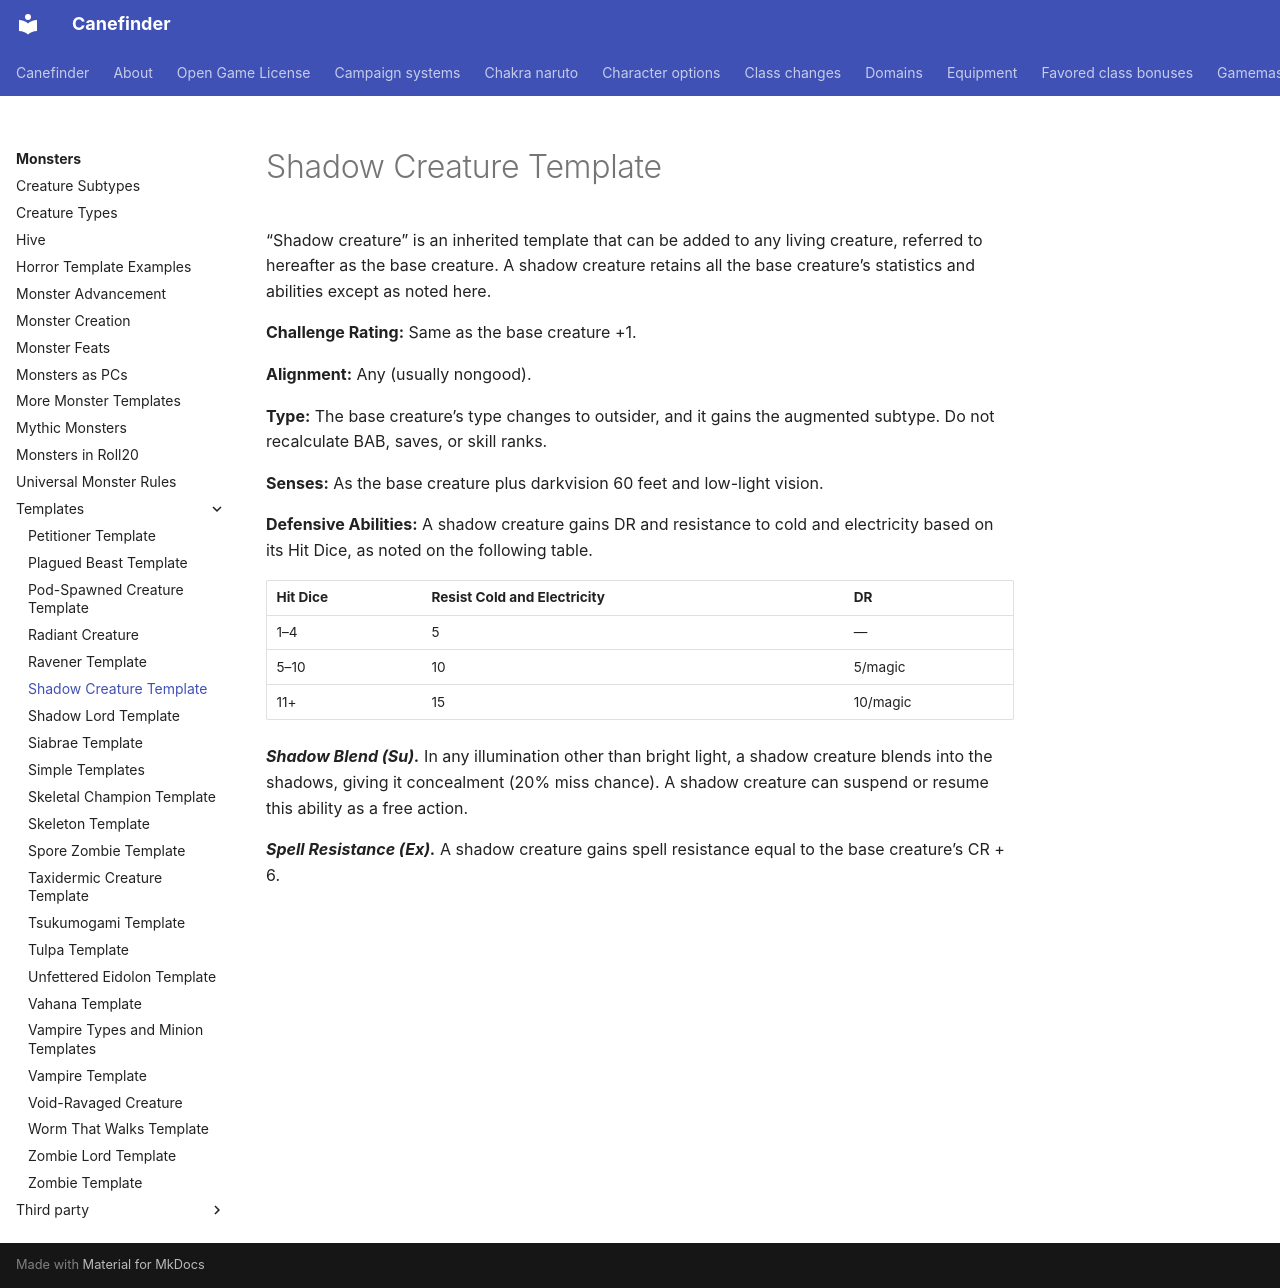

repository: canefinderhouserules/Canefinderhouserules · page: monsters/templates/shadow-creature/index.html · generator: mkdocs

# Shadow Creature Template

“Shadow creature” is an inherited template that can be added to any living creature, referred to hereafter as the base creature. A shadow creature retains all the base creature’s statistics and abilities except as noted here.

**Challenge Rating:** Same as the base creature +1.

**Alignment:** Any (usually nongood).

**Type:** The base creature’s type changes to outsider, and it gains the augmented subtype. Do not recalculate BAB, saves, or skill ranks.

**Senses:** As the base creature plus darkvision 60 feet and low-light vision.

**Defensive Abilities:** A shadow creature gains DR and resistance to cold and electricity based on its Hit Dice, as noted on the following table.

| Hit Dice | Resist Cold and Electricity | DR |
|---|---|---|
| 1–4 | 5 | — |
| 5–10 | 10 | 5/magic |
| 11+ | 15 | 10/magic |

***Shadow Blend (Su).*** In any illumination other than bright light, a shadow creature blends into the shadows, giving it concealment (20% miss chance). A shadow creature can suspend or resume this ability as a free action.

***Spell Resistance (Ex).*** A shadow creature gains spell resistance equal to the base creature’s CR + 6.
